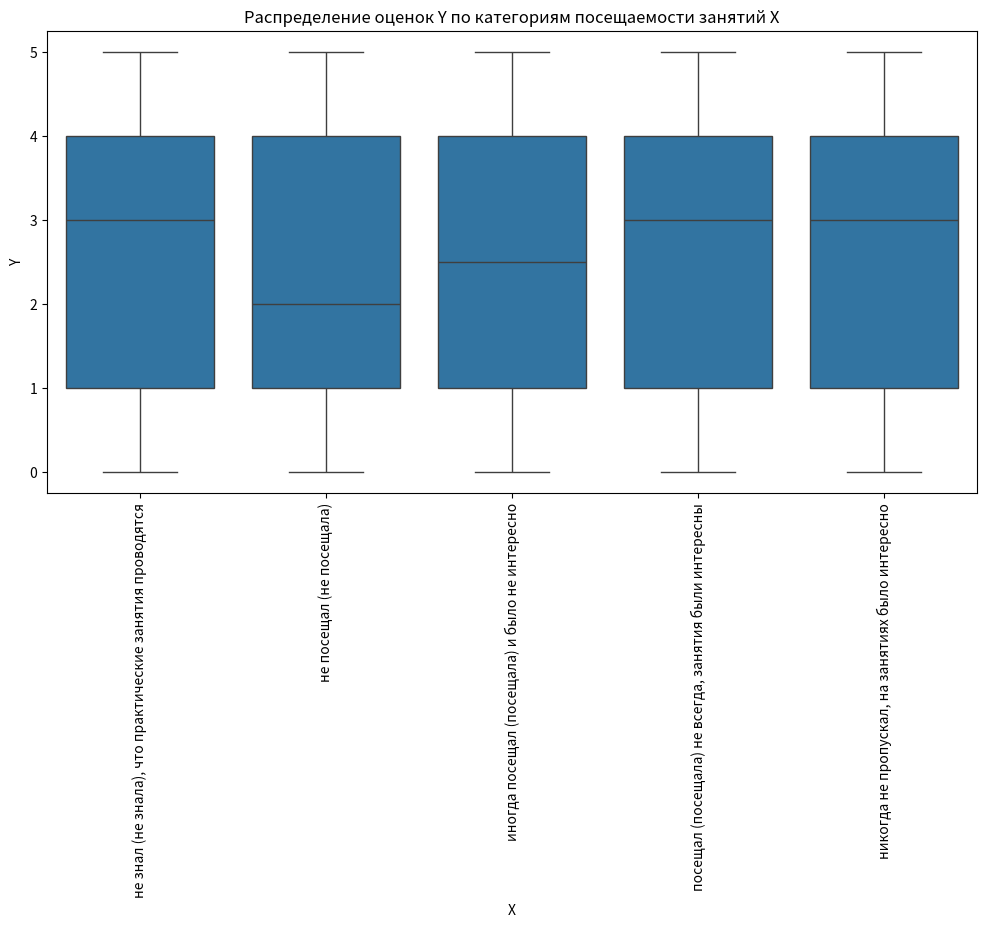

Reproduce this figure in Python.
import pandas as pd
import numpy as np
from scipy import stats
import seaborn as sns
import matplotlib.pyplot as plt

# Искусственное создание данных (замените на реальные данные)
data = {
    'X': [
        'не знал (не знала), что практические занятия проводятся',
        'не посещал (не посещала)',
        'иногда посещал (посещала) и было не интересно',
        'посещал (посещала) не всегда, занятия были интересны',
        'никогда не пропускал, на занятиях было интересно'
    ] * 60,
    'Y': np.random.randint(0, 6, size=300)  # Оценки от 0 до 5
}

df = pd.DataFrame(data)

# Вывод первых строк DataFrame
print(df.head())

# 1. Анализ средних значений Y для каждой категории X
mean_analysis = df.groupby('X')['Y'].mean().reset_index()
print("\nСредние значения Y по категориям X:")
print(mean_analysis)

# 2. Визуализация распределения Y по категориям X
plt.figure(figsize=(12, 6))
sns.boxplot(x='X', y='Y', data=df)
plt.title('Распределение оценок Y по категориям посещаемости занятий X')
plt.xticks(rotation=90)
plt.show()

# 3. Проверка статистической значимости различий между группами
# Используем ANOVA для сравнения более чем двух групп
f_stat, p_value_anova = stats.f_oneway(
    df[df['X'] == 'не знал (не знала), что практические занятия проводятся']['Y'],
    df[df['X'] == 'не посещал (не посещала)']['Y'],
    df[df['X'] == 'иногда посещал (посещала) и было не интересно']['Y'],
    df[df['X'] == 'посещал (посещала) не всегда, занятия были интересны']['Y'],
    df[df['X'] == 'никогда не пропускал, на занятиях было интересно']['Y']
)
print("\nANOVA для всех групп:")
print(f"F-статистика: {f_stat}")
print(f"P-значение: {p_value_anova}")

# Интерпретация результатов:
# Если P < 0.05, то различия между группами статистически значимы